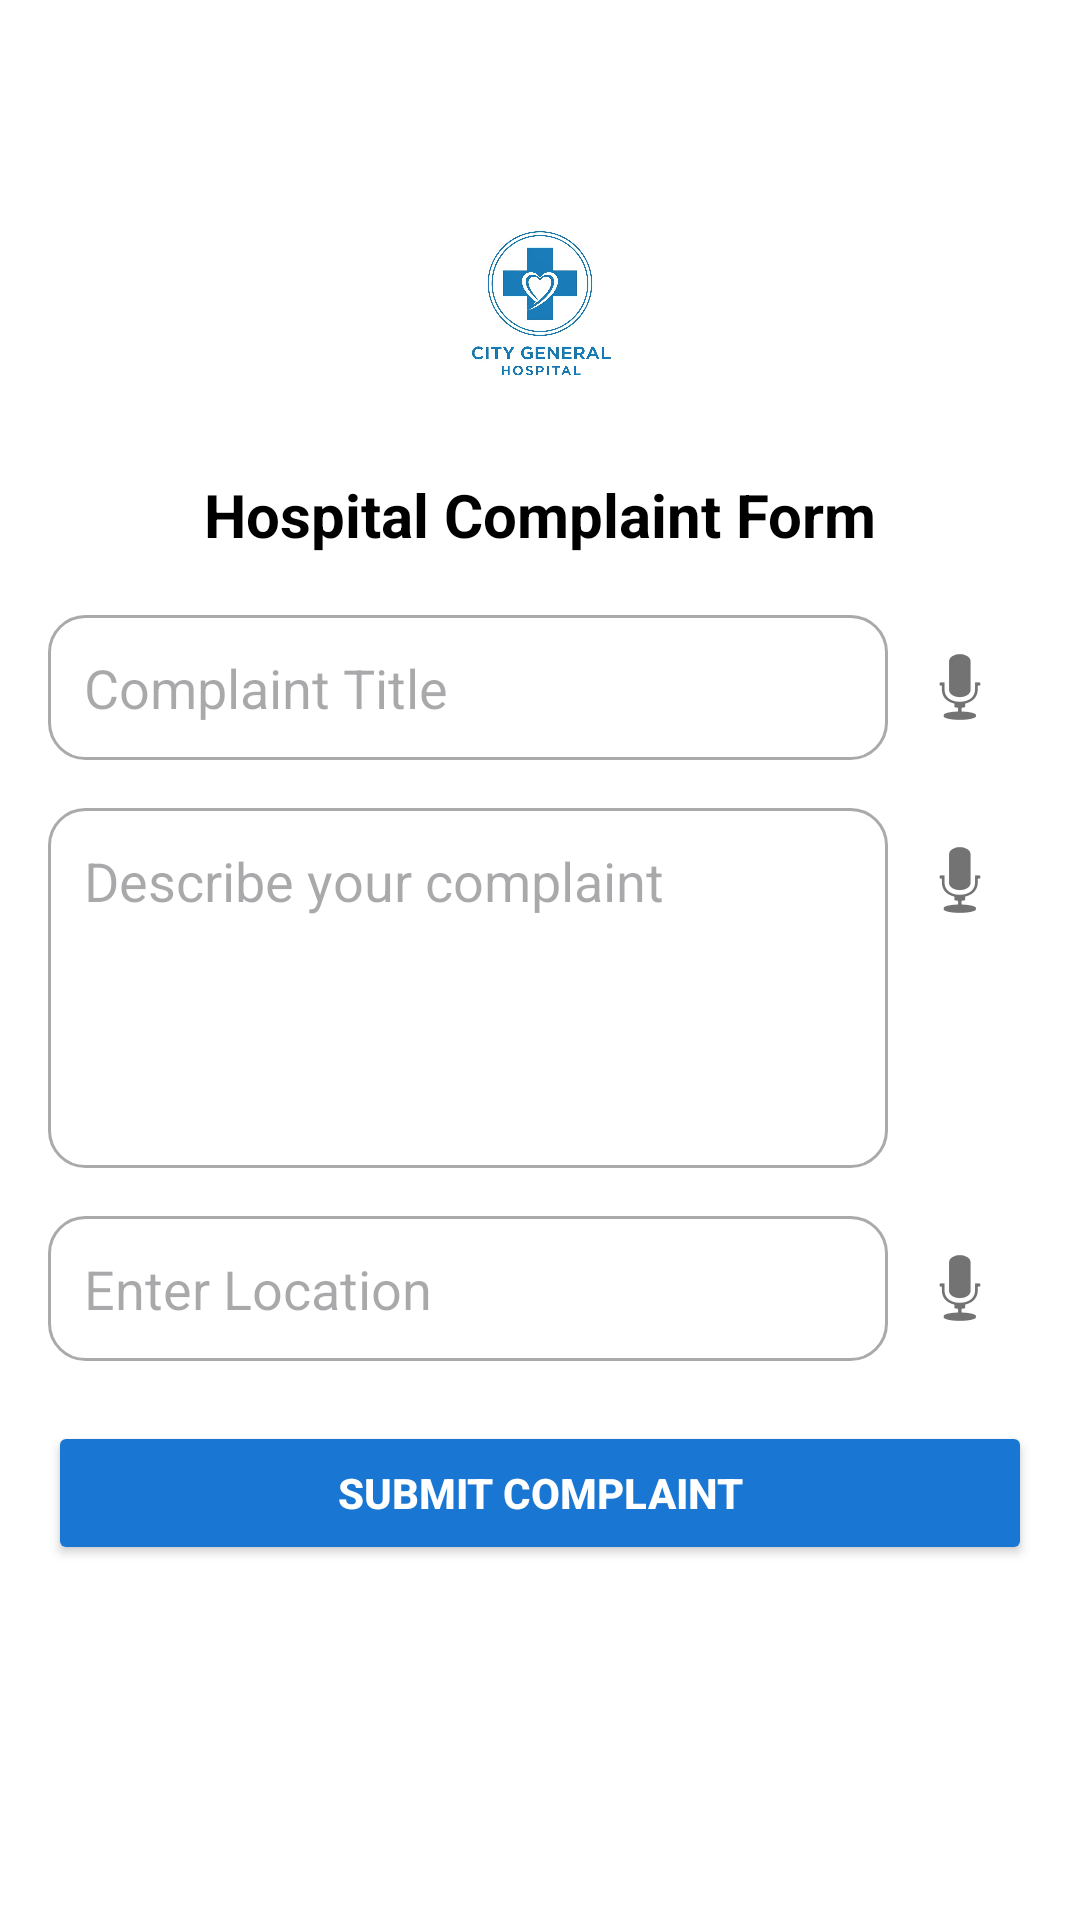

Android layout source for this screen:
<!-- AndroidManifest.xml: application theme Theme.AISHIELD -->
<!-- res/layout/activity_hospital.xml -->
<?xml version="1.0" encoding="utf-8"?>
<androidx.constraintlayout.widget.ConstraintLayout
    xmlns:android="http://schemas.android.com/apk/res/android"
    xmlns:app="http://schemas.android.com/apk/res-auto"
    xmlns:tools="http://schemas.android.com/tools"
    android:id="@+id/main"
    android:layout_width="match_parent"
    android:layout_height="match_parent"
    android:padding="16dp"
    android:background="@color/white"
    tools:context=".Hospital">

    
    <ImageView
        android:id="@+id/logo"
        android:layout_width="90dp"
        android:layout_height="90dp"
        android:src="@drawable/hospital"
        android:contentDescription="Hospital Logo"
        android:layout_marginTop="40dp"
        app:layout_constraintTop_toTopOf="parent"
        app:layout_constraintStart_toStartOf="parent"
        app:layout_constraintEnd_toEndOf="parent" />

    
    <TextView
        android:id="@+id/tvTitle"
        android:layout_width="wrap_content"
        android:layout_height="wrap_content"
        android:text="Hospital Complaint Form"
        android:textSize="20sp"
        android:textStyle="bold"
        android:textColor="@color/black"
        android:layout_marginTop="12dp"
        app:layout_constraintTop_toBottomOf="@id/logo"
        app:layout_constraintStart_toStartOf="parent"
        app:layout_constraintEnd_toEndOf="parent" />

    
    <LinearLayout
        android:id="@+id/layoutTitle"
        android:layout_width="0dp"
        android:layout_height="wrap_content"
        android:orientation="horizontal"
        android:layout_marginTop="20dp"
        app:layout_constraintTop_toBottomOf="@id/tvTitle"
        app:layout_constraintStart_toStartOf="parent"
        app:layout_constraintEnd_toEndOf="parent">

        <EditText
            android:id="@+id/etComplaintTitle"
            android:layout_width="0dp"
            android:layout_height="wrap_content"
            android:layout_weight="1"
            android:hint="Complaint Title"
            android:padding="12dp"
            android:background="@drawable/rounded_edittext"
            android:inputType="textCapWords" />

        <ImageButton
            android:id="@+id/btnVoiceTitle"
            android:layout_width="48dp"
            android:layout_height="48dp"
            android:src="@android:drawable/ic_btn_speak_now"
            android:background="@android:color/transparent"
            android:contentDescription="Voice input for title" />
    </LinearLayout>

    
    <LinearLayout
        android:id="@+id/layoutDesc"
        android:layout_width="0dp"
        android:layout_height="wrap_content"
        android:orientation="horizontal"
        android:layout_marginTop="16dp"
        app:layout_constraintTop_toBottomOf="@id/layoutTitle"
        app:layout_constraintStart_toStartOf="parent"
        app:layout_constraintEnd_toEndOf="parent">

        <EditText
            android:id="@+id/etComplaintDescription"
            android:layout_width="0dp"
            android:layout_height="120dp"
            android:layout_weight="1"
            android:hint="Describe your complaint"
            android:padding="12dp"
            android:gravity="top|start"
            android:background="@drawable/rounded_edittext"
            android:inputType="textMultiLine" />

        <ImageButton
            android:id="@+id/btnVoiceDesc"
            android:layout_width="48dp"
            android:layout_height="48dp"
            android:src="@android:drawable/ic_btn_speak_now"
            android:background="@android:color/transparent"
            android:contentDescription="Voice input for description" />
    </LinearLayout>

    
    <LinearLayout
        android:id="@+id/layoutLoc"
        android:layout_width="0dp"
        android:layout_height="wrap_content"
        android:orientation="horizontal"
        android:layout_marginTop="16dp"
        app:layout_constraintTop_toBottomOf="@id/layoutDesc"
        app:layout_constraintStart_toStartOf="parent"
        app:layout_constraintEnd_toEndOf="parent">

        <EditText
            android:id="@+id/etComplaintLocation"
            android:layout_width="0dp"
            android:layout_height="wrap_content"
            android:layout_weight="1"
            android:hint="Enter Location"
            android:padding="12dp"
            android:background="@drawable/rounded_edittext"
            android:inputType="textPostalAddress" />

        <ImageButton
            android:id="@+id/btnVoiceLoc"
            android:layout_width="48dp"
            android:layout_height="48dp"
            android:src="@android:drawable/ic_btn_speak_now"
            android:background="@android:color/transparent"
            android:contentDescription="Voice input for location" />
    </LinearLayout>

    
    <Button
        android:id="@+id/btnSubmit"
        android:layout_width="0dp"
        android:layout_height="wrap_content"
        android:text="Submit Complaint"
        android:textStyle="bold"
        android:textColor="@color/white"
        android:backgroundTint="@color/primary"
        android:layout_marginTop="20dp"
        app:layout_constraintTop_toBottomOf="@id/layoutLoc"
        app:layout_constraintStart_toStartOf="parent"
        app:layout_constraintEnd_toEndOf="parent" />

</androidx.constraintlayout.widget.ConstraintLayout>
<!-- resources referenced by this layout -->
<resources>
  <color name="black">#000000</color>
  <color name="primary">#1976D2</color>
  <color name="white">#FFFFFF</color>
  <!-- drawable hospital: png bitmap (drawable, 547864 bytes) -->
  <!-- drawable rounded_edittext (drawable) -->
  <shape xmlns:android="http://schemas.android.com/apk/res/android" android:shape="rectangle">
      <solid android:color="@android:color/white" />
      <stroke android:width="1dp" android:color="@android:color/darker_gray" />
      <corners android:radius="12dp" />
      <padding android:left="8dp" android:top="8dp" android:right="8dp" android:bottom="8dp" />
  </shape>
  <style name="Theme.AISHIELD" parent="Base.Theme.AISHIELD" />
  <style name="Base.Theme.AISHIELD" parent="Theme.Material3.DayNight.NoActionBar">
          
          
      </style>
</resources>
